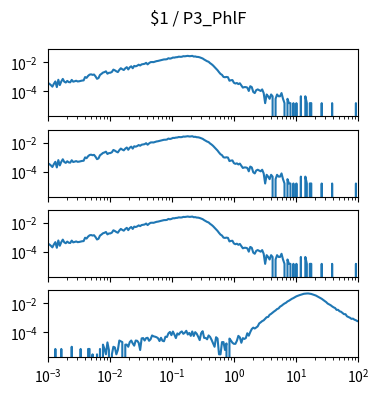

Here is the Python script that generated this plot: (Note: this script raises an exception after producing the figure.)
import matplotlib.pyplot as plt
import numpy as np

num_plots = 4

fig, ax = plt.subplots(num_plots, 1, sharex=True, sharey=True)
fig.set_size_inches(4, 1*num_plots)

fig.suptitle("$1 / P3_PhlF")

for a in ax:
    a.set_xscale('log')
    a.set_yscale('log')
    a.set_xlim(1.000000e-03, 1.000000e+02)

ax[0].plot([1.000000e-03,1.056818e-03,1.116863e-03,1.180321e-03,1.247384e-03,1.318257e-03,1.393157e-03,1.472313e-03,1.555966e-03,1.644372e-03,1.737801e-03,1.836538e-03,1.940886e-03,2.051162e-03,2.167704e-03,2.290868e-03,2.421029e-03,2.558586e-03,2.703958e-03,2.857591e-03,3.019952e-03,3.191538e-03,3.372873e-03,3.564511e-03,3.767038e-03,3.981072e-03,4.207266e-03,4.446313e-03,4.698941e-03,4.965923e-03,5.248075e-03,5.546257e-03,5.861382e-03,6.194411e-03,6.546362e-03,6.918310e-03,7.311391e-03,7.726806e-03,8.165824e-03,8.629785e-03,9.120108e-03,9.638290e-03,1.018591e-02,1.076465e-02,1.137627e-02,1.202264e-02,1.270574e-02,1.342765e-02,1.419058e-02,1.499685e-02,1.584893e-02,1.674943e-02,1.770109e-02,1.870682e-02,1.976970e-02,2.089296e-02,2.208005e-02,2.333458e-02,2.466039e-02,2.606154e-02,2.754229e-02,2.910717e-02,3.076097e-02,3.250873e-02,3.435579e-02,3.630781e-02,3.837072e-02,4.055085e-02,4.285485e-02,4.528976e-02,4.786301e-02,5.058247e-02,5.345644e-02,5.649370e-02,5.970353e-02,6.309573e-02,6.668068e-02,7.046931e-02,7.447320e-02,7.870458e-02,8.317638e-02,8.790225e-02,9.289664e-02,9.817479e-02,1.037528e-01,1.096478e-01,1.158777e-01,1.224616e-01,1.294196e-01,1.367729e-01,1.445440e-01,1.527566e-01,1.614359e-01,1.706082e-01,1.803018e-01,1.905461e-01,2.013724e-01,2.128139e-01,2.249055e-01,2.376840e-01,2.511886e-01,2.654606e-01,2.805434e-01,2.964831e-01,3.133286e-01,3.311311e-01,3.499452e-01,3.698282e-01,3.908409e-01,4.130475e-01,4.365158e-01,4.613176e-01,4.875285e-01,5.152286e-01,5.445027e-01,5.754399e-01,6.081350e-01,6.426877e-01,6.792036e-01,7.177943e-01,7.585776e-01,8.016781e-01,8.472274e-01,8.953648e-01,9.462372e-01,1.000000e+00,1.056818e+00,1.116863e+00,1.180321e+00,1.247384e+00,1.318257e+00,1.393157e+00,1.472313e+00,1.555966e+00,1.644372e+00,1.737801e+00,1.836538e+00,1.940886e+00,2.051162e+00,2.167704e+00,2.290868e+00,2.421029e+00,2.558586e+00,2.703958e+00,2.857591e+00,3.019952e+00,3.191538e+00,3.372873e+00,3.564511e+00,3.767038e+00,3.981072e+00,4.207266e+00,4.446313e+00,4.698941e+00,4.965923e+00,5.248075e+00,5.546257e+00,5.861382e+00,6.194411e+00,6.546362e+00,6.918310e+00,7.311391e+00,7.726806e+00,8.165824e+00,8.629785e+00,9.120108e+00,9.638290e+00,1.018591e+01,1.076465e+01,1.137627e+01,1.202264e+01,1.270574e+01,1.342765e+01,1.419058e+01,1.499685e+01,1.584893e+01,1.674943e+01,1.770109e+01,1.870682e+01,1.976970e+01,2.089296e+01,2.208005e+01,2.333458e+01,2.466039e+01,2.606154e+01,2.754229e+01,2.910717e+01,3.076097e+01,3.250873e+01,3.435579e+01,3.630781e+01,3.837072e+01,4.055085e+01,4.285485e+01,4.528976e+01,4.786301e+01,5.058247e+01,5.345644e+01,5.649370e+01,5.970353e+01,6.309573e+01,6.668068e+01,7.046931e+01,7.447320e+01,7.870458e+01,8.317638e+01,8.790225e+01,9.289664e+01,9.817479e+01,1.037528e+02,1.096478e+02,1.158777e+02,1.224616e+02,1.294196e+02,1.367729e+02,1.445440e+02,1.527566e+02,1.614359e+02,1.706082e+02,1.803018e+02,1.905461e+02,2.013724e+02,2.128139e+02,2.249055e+02,2.376840e+02,2.511886e+02,2.654606e+02,2.805434e+02,2.964831e+02,3.133286e+02,3.311311e+02,3.499452e+02,3.698282e+02,3.908409e+02,4.130475e+02,4.365158e+02,4.613176e+02,4.875285e+02,5.152286e+02,5.445027e+02,5.754399e+02,6.081350e+02,6.426877e+02,6.792036e+02,7.177943e+02,7.585776e+02,8.016781e+02,8.472274e+02,8.953648e+02,9.462372e+02,], [3.699484e-04,3.255546e-04,2.663628e-04,2.071711e-04,3.255546e-04,4.735339e-04,1.923731e-04,6.215132e-04,2.663628e-04,4.735339e-04,7.103008e-04,4.587360e-04,3.995442e-04,5.179277e-04,4.291401e-04,4.143422e-04,6.067153e-04,4.587360e-04,4.883318e-04,5.327256e-04,4.735339e-04,4.883318e-04,5.179277e-04,5.475236e-04,5.623215e-04,9.618657e-04,8.434822e-04,1.154239e-03,1.405804e-03,1.479793e-03,1.361410e-03,1.435400e-03,1.065451e-03,7.250988e-04,8.138864e-04,1.346612e-03,1.598177e-03,1.953327e-03,2.116105e-03,2.397265e-03,1.642571e-03,1.894136e-03,1.923731e-03,2.175296e-03,3.151960e-03,2.811607e-03,2.397265e-03,2.130903e-03,3.018779e-03,3.921453e-03,3.344333e-03,2.959587e-03,3.877059e-03,4.661349e-03,3.240748e-03,4.528168e-03,5.356852e-03,3.921453e-03,5.682407e-03,5.312458e-03,5.859982e-03,6.895837e-03,6.141143e-03,7.295382e-03,7.680128e-03,7.946491e-03,9.293103e-03,7.265786e-03,8.923154e-03,1.040295e-02,1.058052e-02,1.043254e-02,1.137961e-02,1.220830e-02,1.263744e-02,1.340693e-02,1.420602e-02,1.530106e-02,1.604096e-02,1.612975e-02,1.666247e-02,1.945928e-02,1.820146e-02,1.932610e-02,2.166418e-02,2.139781e-02,2.272963e-02,2.312917e-02,2.496412e-02,2.426861e-02,2.460896e-02,2.687305e-02,2.638472e-02,2.740577e-02,2.838244e-02,2.697663e-02,2.725779e-02,2.835284e-02,2.537846e-02,2.583719e-02,2.407624e-02,2.380988e-02,2.240407e-02,2.025837e-02,1.866020e-02,1.581899e-02,1.376208e-02,1.203072e-02,1.099487e-02,8.819569e-03,7.472957e-03,6.081951e-03,4.720541e-03,3.729079e-03,2.856001e-03,2.086509e-03,1.583379e-03,1.361410e-03,9.766637e-04,9.322699e-04,9.766637e-04,9.322699e-04,5.327256e-04,5.771194e-04,5.919174e-04,3.847463e-04,3.403525e-04,3.699484e-04,3.107566e-04,3.551504e-04,2.515649e-04,1.775752e-04,1.923731e-04,1.923731e-04,1.775752e-04,1.035855e-04,2.219690e-04,1.923731e-04,8.878761e-05,7.398967e-05,1.183835e-04,1.331814e-04,1.183835e-04,1.035855e-04,1.331814e-04,7.398967e-05,1.479793e-05,5.919174e-05,4.439380e-05,2.959587e-05,5.919174e-05,4.439380e-05,0.000000e+00,2.959587e-05,5.919174e-05,4.439380e-05,4.439380e-05,7.398967e-05,2.959587e-05,1.479793e-05,0.000000e+00,2.959587e-05,1.479793e-05,1.479793e-05,0.000000e+00,1.479793e-05,0.000000e+00,1.479793e-05,0.000000e+00,0.000000e+00,4.439380e-05,0.000000e+00,0.000000e+00,4.439380e-05,1.479793e-05,0.000000e+00,1.479793e-05,1.479793e-05,0.000000e+00,0.000000e+00,0.000000e+00,0.000000e+00,0.000000e+00,0.000000e+00,1.479793e-05,0.000000e+00,0.000000e+00,0.000000e+00,0.000000e+00,0.000000e+00,0.000000e+00,1.479793e-05,0.000000e+00,0.000000e+00,0.000000e+00,0.000000e+00,0.000000e+00,0.000000e+00,0.000000e+00,0.000000e+00,0.000000e+00,0.000000e+00,0.000000e+00,0.000000e+00,0.000000e+00,0.000000e+00,0.000000e+00,1.479793e-05,0.000000e+00,0.000000e+00,0.000000e+00,0.000000e+00,0.000000e+00,0.000000e+00,0.000000e+00,0.000000e+00,0.000000e+00,0.000000e+00,0.000000e+00,0.000000e+00,0.000000e+00,0.000000e+00,0.000000e+00,0.000000e+00,0.000000e+00,0.000000e+00,0.000000e+00,0.000000e+00,0.000000e+00,0.000000e+00,0.000000e+00,0.000000e+00,0.000000e+00,0.000000e+00,0.000000e+00,0.000000e+00,0.000000e+00,0.000000e+00,0.000000e+00,0.000000e+00,0.000000e+00,0.000000e+00,0.000000e+00,0.000000e+00,0.000000e+00,0.000000e+00,0.000000e+00,0.000000e+00,0.000000e+00,0.000000e+00,])
ax[1].plot([1.000000e-03,1.056818e-03,1.116863e-03,1.180321e-03,1.247384e-03,1.318257e-03,1.393157e-03,1.472313e-03,1.555966e-03,1.644372e-03,1.737801e-03,1.836538e-03,1.940886e-03,2.051162e-03,2.167704e-03,2.290868e-03,2.421029e-03,2.558586e-03,2.703958e-03,2.857591e-03,3.019952e-03,3.191538e-03,3.372873e-03,3.564511e-03,3.767038e-03,3.981072e-03,4.207266e-03,4.446313e-03,4.698941e-03,4.965923e-03,5.248075e-03,5.546257e-03,5.861382e-03,6.194411e-03,6.546362e-03,6.918310e-03,7.311391e-03,7.726806e-03,8.165824e-03,8.629785e-03,9.120108e-03,9.638290e-03,1.018591e-02,1.076465e-02,1.137627e-02,1.202264e-02,1.270574e-02,1.342765e-02,1.419058e-02,1.499685e-02,1.584893e-02,1.674943e-02,1.770109e-02,1.870682e-02,1.976970e-02,2.089296e-02,2.208005e-02,2.333458e-02,2.466039e-02,2.606154e-02,2.754229e-02,2.910717e-02,3.076097e-02,3.250873e-02,3.435579e-02,3.630781e-02,3.837072e-02,4.055085e-02,4.285485e-02,4.528976e-02,4.786301e-02,5.058247e-02,5.345644e-02,5.649370e-02,5.970353e-02,6.309573e-02,6.668068e-02,7.046931e-02,7.447320e-02,7.870458e-02,8.317638e-02,8.790225e-02,9.289664e-02,9.817479e-02,1.037528e-01,1.096478e-01,1.158777e-01,1.224616e-01,1.294196e-01,1.367729e-01,1.445440e-01,1.527566e-01,1.614359e-01,1.706082e-01,1.803018e-01,1.905461e-01,2.013724e-01,2.128139e-01,2.249055e-01,2.376840e-01,2.511886e-01,2.654606e-01,2.805434e-01,2.964831e-01,3.133286e-01,3.311311e-01,3.499452e-01,3.698282e-01,3.908409e-01,4.130475e-01,4.365158e-01,4.613176e-01,4.875285e-01,5.152286e-01,5.445027e-01,5.754399e-01,6.081350e-01,6.426877e-01,6.792036e-01,7.177943e-01,7.585776e-01,8.016781e-01,8.472274e-01,8.953648e-01,9.462372e-01,1.000000e+00,1.056818e+00,1.116863e+00,1.180321e+00,1.247384e+00,1.318257e+00,1.393157e+00,1.472313e+00,1.555966e+00,1.644372e+00,1.737801e+00,1.836538e+00,1.940886e+00,2.051162e+00,2.167704e+00,2.290868e+00,2.421029e+00,2.558586e+00,2.703958e+00,2.857591e+00,3.019952e+00,3.191538e+00,3.372873e+00,3.564511e+00,3.767038e+00,3.981072e+00,4.207266e+00,4.446313e+00,4.698941e+00,4.965923e+00,5.248075e+00,5.546257e+00,5.861382e+00,6.194411e+00,6.546362e+00,6.918310e+00,7.311391e+00,7.726806e+00,8.165824e+00,8.629785e+00,9.120108e+00,9.638290e+00,1.018591e+01,1.076465e+01,1.137627e+01,1.202264e+01,1.270574e+01,1.342765e+01,1.419058e+01,1.499685e+01,1.584893e+01,1.674943e+01,1.770109e+01,1.870682e+01,1.976970e+01,2.089296e+01,2.208005e+01,2.333458e+01,2.466039e+01,2.606154e+01,2.754229e+01,2.910717e+01,3.076097e+01,3.250873e+01,3.435579e+01,3.630781e+01,3.837072e+01,4.055085e+01,4.285485e+01,4.528976e+01,4.786301e+01,5.058247e+01,5.345644e+01,5.649370e+01,5.970353e+01,6.309573e+01,6.668068e+01,7.046931e+01,7.447320e+01,7.870458e+01,8.317638e+01,8.790225e+01,9.289664e+01,9.817479e+01,1.037528e+02,1.096478e+02,1.158777e+02,1.224616e+02,1.294196e+02,1.367729e+02,1.445440e+02,1.527566e+02,1.614359e+02,1.706082e+02,1.803018e+02,1.905461e+02,2.013724e+02,2.128139e+02,2.249055e+02,2.376840e+02,2.511886e+02,2.654606e+02,2.805434e+02,2.964831e+02,3.133286e+02,3.311311e+02,3.499452e+02,3.698282e+02,3.908409e+02,4.130475e+02,4.365158e+02,4.613176e+02,4.875285e+02,5.152286e+02,5.445027e+02,5.754399e+02,6.081350e+02,6.426877e+02,6.792036e+02,7.177943e+02,7.585776e+02,8.016781e+02,8.472274e+02,8.953648e+02,9.462372e+02,], [3.699484e-04,3.255546e-04,2.663628e-04,2.071711e-04,3.255546e-04,4.735339e-04,1.923731e-04,6.215132e-04,2.663628e-04,4.735339e-04,7.103008e-04,4.587360e-04,3.995442e-04,5.179277e-04,4.291401e-04,4.143422e-04,6.067153e-04,4.587360e-04,4.883318e-04,5.327256e-04,4.735339e-04,4.883318e-04,5.179277e-04,5.475236e-04,5.623215e-04,9.618657e-04,8.434822e-04,1.154239e-03,1.405804e-03,1.479793e-03,1.361410e-03,1.435400e-03,1.065451e-03,7.250988e-04,8.138864e-04,1.346612e-03,1.598177e-03,1.953327e-03,2.116105e-03,2.397265e-03,1.642571e-03,1.894136e-03,1.923731e-03,2.175296e-03,3.151960e-03,2.811607e-03,2.397265e-03,2.130903e-03,3.018779e-03,3.921453e-03,3.344333e-03,2.959587e-03,3.877059e-03,4.661349e-03,3.240748e-03,4.528168e-03,5.356852e-03,3.921453e-03,5.682407e-03,5.312458e-03,5.859982e-03,6.895837e-03,6.141143e-03,7.295382e-03,7.680128e-03,7.946491e-03,9.293103e-03,7.265786e-03,8.923154e-03,1.040295e-02,1.058052e-02,1.043254e-02,1.137961e-02,1.220830e-02,1.263744e-02,1.340693e-02,1.420602e-02,1.530106e-02,1.604096e-02,1.612975e-02,1.666247e-02,1.945928e-02,1.820146e-02,1.932610e-02,2.166418e-02,2.139781e-02,2.272963e-02,2.312917e-02,2.496412e-02,2.426861e-02,2.460896e-02,2.687305e-02,2.638472e-02,2.740577e-02,2.838244e-02,2.697663e-02,2.725779e-02,2.835284e-02,2.537846e-02,2.583719e-02,2.407624e-02,2.380988e-02,2.240407e-02,2.025837e-02,1.866020e-02,1.581899e-02,1.376208e-02,1.203072e-02,1.099487e-02,8.819569e-03,7.472957e-03,6.081951e-03,4.720541e-03,3.729079e-03,2.856001e-03,2.086509e-03,1.583379e-03,1.361410e-03,9.766637e-04,9.322699e-04,9.766637e-04,9.322699e-04,5.327256e-04,5.771194e-04,5.919174e-04,3.847463e-04,3.403525e-04,3.699484e-04,3.107566e-04,3.551504e-04,2.515649e-04,1.775752e-04,1.923731e-04,1.923731e-04,1.775752e-04,1.035855e-04,2.219690e-04,1.923731e-04,8.878761e-05,7.398967e-05,1.183835e-04,1.331814e-04,1.183835e-04,1.035855e-04,1.331814e-04,7.398967e-05,1.479793e-05,5.919174e-05,4.439380e-05,2.959587e-05,5.919174e-05,4.439380e-05,0.000000e+00,2.959587e-05,5.919174e-05,4.439380e-05,4.439380e-05,7.398967e-05,2.959587e-05,1.479793e-05,0.000000e+00,2.959587e-05,1.479793e-05,1.479793e-05,0.000000e+00,1.479793e-05,0.000000e+00,1.479793e-05,0.000000e+00,0.000000e+00,4.439380e-05,0.000000e+00,0.000000e+00,4.439380e-05,1.479793e-05,0.000000e+00,1.479793e-05,1.479793e-05,0.000000e+00,0.000000e+00,0.000000e+00,0.000000e+00,0.000000e+00,0.000000e+00,1.479793e-05,0.000000e+00,0.000000e+00,0.000000e+00,0.000000e+00,0.000000e+00,0.000000e+00,1.479793e-05,0.000000e+00,0.000000e+00,0.000000e+00,0.000000e+00,0.000000e+00,0.000000e+00,0.000000e+00,0.000000e+00,0.000000e+00,0.000000e+00,0.000000e+00,0.000000e+00,0.000000e+00,0.000000e+00,0.000000e+00,1.479793e-05,0.000000e+00,0.000000e+00,0.000000e+00,0.000000e+00,0.000000e+00,0.000000e+00,0.000000e+00,0.000000e+00,0.000000e+00,0.000000e+00,0.000000e+00,0.000000e+00,0.000000e+00,0.000000e+00,0.000000e+00,0.000000e+00,0.000000e+00,0.000000e+00,0.000000e+00,0.000000e+00,0.000000e+00,0.000000e+00,0.000000e+00,0.000000e+00,0.000000e+00,0.000000e+00,0.000000e+00,0.000000e+00,0.000000e+00,0.000000e+00,0.000000e+00,0.000000e+00,0.000000e+00,0.000000e+00,0.000000e+00,0.000000e+00,0.000000e+00,0.000000e+00,0.000000e+00,0.000000e+00,0.000000e+00,0.000000e+00,])
ax[2].plot([1.000000e-03,1.056818e-03,1.116863e-03,1.180321e-03,1.247384e-03,1.318257e-03,1.393157e-03,1.472313e-03,1.555966e-03,1.644372e-03,1.737801e-03,1.836538e-03,1.940886e-03,2.051162e-03,2.167704e-03,2.290868e-03,2.421029e-03,2.558586e-03,2.703958e-03,2.857591e-03,3.019952e-03,3.191538e-03,3.372873e-03,3.564511e-03,3.767038e-03,3.981072e-03,4.207266e-03,4.446313e-03,4.698941e-03,4.965923e-03,5.248075e-03,5.546257e-03,5.861382e-03,6.194411e-03,6.546362e-03,6.918310e-03,7.311391e-03,7.726806e-03,8.165824e-03,8.629785e-03,9.120108e-03,9.638290e-03,1.018591e-02,1.076465e-02,1.137627e-02,1.202264e-02,1.270574e-02,1.342765e-02,1.419058e-02,1.499685e-02,1.584893e-02,1.674943e-02,1.770109e-02,1.870682e-02,1.976970e-02,2.089296e-02,2.208005e-02,2.333458e-02,2.466039e-02,2.606154e-02,2.754229e-02,2.910717e-02,3.076097e-02,3.250873e-02,3.435579e-02,3.630781e-02,3.837072e-02,4.055085e-02,4.285485e-02,4.528976e-02,4.786301e-02,5.058247e-02,5.345644e-02,5.649370e-02,5.970353e-02,6.309573e-02,6.668068e-02,7.046931e-02,7.447320e-02,7.870458e-02,8.317638e-02,8.790225e-02,9.289664e-02,9.817479e-02,1.037528e-01,1.096478e-01,1.158777e-01,1.224616e-01,1.294196e-01,1.367729e-01,1.445440e-01,1.527566e-01,1.614359e-01,1.706082e-01,1.803018e-01,1.905461e-01,2.013724e-01,2.128139e-01,2.249055e-01,2.376840e-01,2.511886e-01,2.654606e-01,2.805434e-01,2.964831e-01,3.133286e-01,3.311311e-01,3.499452e-01,3.698282e-01,3.908409e-01,4.130475e-01,4.365158e-01,4.613176e-01,4.875285e-01,5.152286e-01,5.445027e-01,5.754399e-01,6.081350e-01,6.426877e-01,6.792036e-01,7.177943e-01,7.585776e-01,8.016781e-01,8.472274e-01,8.953648e-01,9.462372e-01,1.000000e+00,1.056818e+00,1.116863e+00,1.180321e+00,1.247384e+00,1.318257e+00,1.393157e+00,1.472313e+00,1.555966e+00,1.644372e+00,1.737801e+00,1.836538e+00,1.940886e+00,2.051162e+00,2.167704e+00,2.290868e+00,2.421029e+00,2.558586e+00,2.703958e+00,2.857591e+00,3.019952e+00,3.191538e+00,3.372873e+00,3.564511e+00,3.767038e+00,3.981072e+00,4.207266e+00,4.446313e+00,4.698941e+00,4.965923e+00,5.248075e+00,5.546257e+00,5.861382e+00,6.194411e+00,6.546362e+00,6.918310e+00,7.311391e+00,7.726806e+00,8.165824e+00,8.629785e+00,9.120108e+00,9.638290e+00,1.018591e+01,1.076465e+01,1.137627e+01,1.202264e+01,1.270574e+01,1.342765e+01,1.419058e+01,1.499685e+01,1.584893e+01,1.674943e+01,1.770109e+01,1.870682e+01,1.976970e+01,2.089296e+01,2.208005e+01,2.333458e+01,2.466039e+01,2.606154e+01,2.754229e+01,2.910717e+01,3.076097e+01,3.250873e+01,3.435579e+01,3.630781e+01,3.837072e+01,4.055085e+01,4.285485e+01,4.528976e+01,4.786301e+01,5.058247e+01,5.345644e+01,5.649370e+01,5.970353e+01,6.309573e+01,6.668068e+01,7.046931e+01,7.447320e+01,7.870458e+01,8.317638e+01,8.790225e+01,9.289664e+01,9.817479e+01,1.037528e+02,1.096478e+02,1.158777e+02,1.224616e+02,1.294196e+02,1.367729e+02,1.445440e+02,1.527566e+02,1.614359e+02,1.706082e+02,1.803018e+02,1.905461e+02,2.013724e+02,2.128139e+02,2.249055e+02,2.376840e+02,2.511886e+02,2.654606e+02,2.805434e+02,2.964831e+02,3.133286e+02,3.311311e+02,3.499452e+02,3.698282e+02,3.908409e+02,4.130475e+02,4.365158e+02,4.613176e+02,4.875285e+02,5.152286e+02,5.445027e+02,5.754399e+02,6.081350e+02,6.426877e+02,6.792036e+02,7.177943e+02,7.585776e+02,8.016781e+02,8.472274e+02,8.953648e+02,9.462372e+02,], [3.699484e-04,3.255546e-04,2.663628e-04,2.071711e-04,3.255546e-04,4.735339e-04,1.923731e-04,6.215132e-04,2.663628e-04,4.735339e-04,7.103008e-04,4.587360e-04,3.995442e-04,5.179277e-04,4.291401e-04,4.143422e-04,6.067153e-04,4.587360e-04,4.883318e-04,5.327256e-04,4.735339e-04,4.883318e-04,5.179277e-04,5.475236e-04,5.623215e-04,9.618657e-04,8.434822e-04,1.154239e-03,1.405804e-03,1.479793e-03,1.361410e-03,1.435400e-03,1.065451e-03,7.250988e-04,8.138864e-04,1.346612e-03,1.598177e-03,1.953327e-03,2.116105e-03,2.397265e-03,1.642571e-03,1.894136e-03,1.923731e-03,2.175296e-03,3.151960e-03,2.811607e-03,2.397265e-03,2.130903e-03,3.018779e-03,3.921453e-03,3.344333e-03,2.959587e-03,3.877059e-03,4.661349e-03,3.240748e-03,4.528168e-03,5.356852e-03,3.921453e-03,5.682407e-03,5.312458e-03,5.859982e-03,6.895837e-03,6.141143e-03,7.295382e-03,7.680128e-03,7.946491e-03,9.293103e-03,7.265786e-03,8.923154e-03,1.040295e-02,1.058052e-02,1.043254e-02,1.137961e-02,1.220830e-02,1.263744e-02,1.340693e-02,1.420602e-02,1.530106e-02,1.604096e-02,1.612975e-02,1.666247e-02,1.945928e-02,1.820146e-02,1.932610e-02,2.166418e-02,2.139781e-02,2.272963e-02,2.312917e-02,2.496412e-02,2.426861e-02,2.460896e-02,2.687305e-02,2.638472e-02,2.740577e-02,2.838244e-02,2.697663e-02,2.725779e-02,2.835284e-02,2.537846e-02,2.583719e-02,2.407624e-02,2.380988e-02,2.240407e-02,2.025837e-02,1.866020e-02,1.581899e-02,1.376208e-02,1.203072e-02,1.099487e-02,8.819569e-03,7.472957e-03,6.081951e-03,4.720541e-03,3.729079e-03,2.856001e-03,2.086509e-03,1.583379e-03,1.361410e-03,9.766637e-04,9.322699e-04,9.766637e-04,9.322699e-04,5.327256e-04,5.771194e-04,5.919174e-04,3.847463e-04,3.403525e-04,3.699484e-04,3.107566e-04,3.551504e-04,2.515649e-04,1.775752e-04,1.923731e-04,1.923731e-04,1.775752e-04,1.035855e-04,2.219690e-04,1.923731e-04,8.878761e-05,7.398967e-05,1.183835e-04,1.331814e-04,1.183835e-04,1.035855e-04,1.331814e-04,7.398967e-05,1.479793e-05,5.919174e-05,4.439380e-05,2.959587e-05,5.919174e-05,4.439380e-05,0.000000e+00,2.959587e-05,5.919174e-05,4.439380e-05,4.439380e-05,7.398967e-05,2.959587e-05,1.479793e-05,0.000000e+00,2.959587e-05,1.479793e-05,1.479793e-05,0.000000e+00,1.479793e-05,0.000000e+00,1.479793e-05,0.000000e+00,0.000000e+00,4.439380e-05,0.000000e+00,0.000000e+00,4.439380e-05,1.479793e-05,0.000000e+00,1.479793e-05,1.479793e-05,0.000000e+00,0.000000e+00,0.000000e+00,0.000000e+00,0.000000e+00,0.000000e+00,1.479793e-05,0.000000e+00,0.000000e+00,0.000000e+00,0.000000e+00,0.000000e+00,0.000000e+00,1.479793e-05,0.000000e+00,0.000000e+00,0.000000e+00,0.000000e+00,0.000000e+00,0.000000e+00,0.000000e+00,0.000000e+00,0.000000e+00,0.000000e+00,0.000000e+00,0.000000e+00,0.000000e+00,0.000000e+00,0.000000e+00,1.479793e-05,0.000000e+00,0.000000e+00,0.000000e+00,0.000000e+00,0.000000e+00,0.000000e+00,0.000000e+00,0.000000e+00,0.000000e+00,0.000000e+00,0.000000e+00,0.000000e+00,0.000000e+00,0.000000e+00,0.000000e+00,0.000000e+00,0.000000e+00,0.000000e+00,0.000000e+00,0.000000e+00,0.000000e+00,0.000000e+00,0.000000e+00,0.000000e+00,0.000000e+00,0.000000e+00,0.000000e+00,0.000000e+00,0.000000e+00,0.000000e+00,0.000000e+00,0.000000e+00,0.000000e+00,0.000000e+00,0.000000e+00,0.000000e+00,0.000000e+00,0.000000e+00,0.000000e+00,0.000000e+00,0.000000e+00,0.000000e+00,])
ax[3].plot([1.000000e-03,1.056818e-03,1.116863e-03,1.180321e-03,1.247384e-03,1.318257e-03,1.393157e-03,1.472313e-03,1.555966e-03,1.644372e-03,1.737801e-03,1.836538e-03,1.940886e-03,2.051162e-03,2.167704e-03,2.290868e-03,2.421029e-03,2.558586e-03,2.703958e-03,2.857591e-03,3.019952e-03,3.191538e-03,3.372873e-03,3.564511e-03,3.767038e-03,3.981072e-03,4.207266e-03,4.446313e-03,4.698941e-03,4.965923e-03,5.248075e-03,5.546257e-03,5.861382e-03,6.194411e-03,6.546362e-03,6.918310e-03,7.311391e-03,7.726806e-03,8.165824e-03,8.629785e-03,9.120108e-03,9.638290e-03,1.018591e-02,1.076465e-02,1.137627e-02,1.202264e-02,1.270574e-02,1.342765e-02,1.419058e-02,1.499685e-02,1.584893e-02,1.674943e-02,1.770109e-02,1.870682e-02,1.976970e-02,2.089296e-02,2.208005e-02,2.333458e-02,2.466039e-02,2.606154e-02,2.754229e-02,2.910717e-02,3.076097e-02,3.250873e-02,3.435579e-02,3.630781e-02,3.837072e-02,4.055085e-02,4.285485e-02,4.528976e-02,4.786301e-02,5.058247e-02,5.345644e-02,5.649370e-02,5.970353e-02,6.309573e-02,6.668068e-02,7.046931e-02,7.447320e-02,7.870458e-02,8.317638e-02,8.790225e-02,9.289664e-02,9.817479e-02,1.037528e-01,1.096478e-01,1.158777e-01,1.224616e-01,1.294196e-01,1.367729e-01,1.445440e-01,1.527566e-01,1.614359e-01,1.706082e-01,1.803018e-01,1.905461e-01,2.013724e-01,2.128139e-01,2.249055e-01,2.376840e-01,2.511886e-01,2.654606e-01,2.805434e-01,2.964831e-01,3.133286e-01,3.311311e-01,3.499452e-01,3.698282e-01,3.908409e-01,4.130475e-01,4.365158e-01,4.613176e-01,4.875285e-01,5.152286e-01,5.445027e-01,5.754399e-01,6.081350e-01,6.426877e-01,6.792036e-01,7.177943e-01,7.585776e-01,8.016781e-01,8.472274e-01,8.953648e-01,9.462372e-01,1.000000e+00,1.056818e+00,1.116863e+00,1.180321e+00,1.247384e+00,1.318257e+00,1.393157e+00,1.472313e+00,1.555966e+00,1.644372e+00,1.737801e+00,1.836538e+00,1.940886e+00,2.051162e+00,2.167704e+00,2.290868e+00,2.421029e+00,2.558586e+00,2.703958e+00,2.857591e+00,3.019952e+00,3.191538e+00,3.372873e+00,3.564511e+00,3.767038e+00,3.981072e+00,4.207266e+00,4.446313e+00,4.698941e+00,4.965923e+00,5.248075e+00,5.546257e+00,5.861382e+00,6.194411e+00,6.546362e+00,6.918310e+00,7.311391e+00,7.726806e+00,8.165824e+00,8.629785e+00,9.120108e+00,9.638290e+00,1.018591e+01,1.076465e+01,1.137627e+01,1.202264e+01,1.270574e+01,1.342765e+01,1.419058e+01,1.499685e+01,1.584893e+01,1.674943e+01,1.770109e+01,1.870682e+01,1.976970e+01,2.089296e+01,2.208005e+01,2.333458e+01,2.466039e+01,2.606154e+01,2.754229e+01,2.910717e+01,3.076097e+01,3.250873e+01,3.435579e+01,3.630781e+01,3.837072e+01,4.055085e+01,4.285485e+01,4.528976e+01,4.786301e+01,5.058247e+01,5.345644e+01,5.649370e+01,5.970353e+01,6.309573e+01,6.668068e+01,7.046931e+01,7.447320e+01,7.870458e+01,8.317638e+01,8.790225e+01,9.289664e+01,9.817479e+01,1.037528e+02,1.096478e+02,1.158777e+02,1.224616e+02,1.294196e+02,1.367729e+02,1.445440e+02,1.527566e+02,1.614359e+02,1.706082e+02,1.803018e+02,1.905461e+02,2.013724e+02,2.128139e+02,2.249055e+02,2.376840e+02,2.511886e+02,2.654606e+02,2.805434e+02,2.964831e+02,3.133286e+02,3.311311e+02,3.499452e+02,3.698282e+02,3.908409e+02,4.130475e+02,4.365158e+02,4.613176e+02,4.875285e+02,5.152286e+02,5.445027e+02,5.754399e+02,6.081350e+02,6.426877e+02,6.792036e+02,7.177943e+02,7.585776e+02,8.016781e+02,8.472274e+02,8.953648e+02,9.462372e+02,], [0.000000e+00,0.000000e+00,0.000000e+00,0.000000e+00,0.000000e+00,6.895063e-06,0.000000e+00,0.000000e+00,0.000000e+00,6.895063e-06,0.000000e+00,0.000000e+00,0.000000e+00,0.000000e+00,0.000000e+00,0.000000e+00,9.822269e-06,0.000000e+00,0.000000e+00,0.000000e+00,0.000000e+00,0.000000e+00,6.895063e-06,0.000000e+00,0.000000e+00,0.000000e+00,0.000000e+00,6.895063e-06,6.895063e-06,0.000000e+00,2.927206e-06,0.000000e+00,0.000000e+00,2.927206e-06,0.000000e+00,6.895063e-06,0.000000e+00,1.379013e-05,6.895063e-06,2.927206e-06,1.964454e-05,5.854412e-06,0.000000e+00,2.927206e-06,9.822269e-06,8.781618e-06,2.927206e-06,5.854412e-06,2.653960e-05,2.361239e-05,2.068519e-05,0.000000e+00,1.379013e-05,1.379013e-05,9.822269e-06,2.068519e-05,2.653960e-05,1.671733e-05,1.170882e-05,2.653960e-05,2.549895e-05,1.860389e-05,5.854412e-06,3.740252e-05,3.928907e-05,2.653960e-05,3.928907e-05,4.117563e-05,2.549895e-05,3.239401e-05,5.997426e-05,5.203855e-05,4.911134e-05,4.514349e-05,3.824842e-05,2.445830e-05,4.117563e-05,2.549895e-05,2.361239e-05,4.911134e-05,4.703004e-05,8.358666e-05,1.042718e-04,6.270672e-05,1.120128e-04,6.875588e-05,3.928907e-05,8.254601e-05,6.875588e-05,9.737678e-05,1.138994e-04,7.753750e-05,9.236827e-05,1.256082e-04,6.979653e-05,8.944107e-05,5.600641e-05,1.130535e-04,5.496576e-05,1.011499e-04,7.857815e-05,4.911134e-05,2.842616e-05,8.651386e-05,1.180620e-04,4.032972e-05,4.032972e-05,3.239401e-05,5.997426e-05,4.722479e-05,2.946681e-05,1.671733e-05,9.822269e-06,4.514349e-05,3.636187e-05,2.927206e-06,2.927206e-06,2.068519e-05,2.068519e-05,5.854412e-06,1.671733e-05,0.000000e+00,3.636187e-05,2.653960e-05,1.860389e-05,1.567668e-05,1.567668e-05,2.549895e-05,5.600641e-05,4.410284e-05,1.860389e-05,3.909433e-05,3.428057e-05,3.909433e-05,8.508372e-05,5.769822e-05,1.034929e-04,1.661996e-04,2.082211e-04,1.816815e-04,2.138808e-04,2.577889e-04,4.100036e-04,4.873464e-04,5.929205e-04,6.698738e-04,8.550668e-04,1.104007e-03,1.146680e-03,1.623486e-03,1.890835e-03,2.296153e-03,2.777055e-03,3.274935e-03,4.044133e-03,4.480737e-03,5.965397e-03,6.850381e-03,8.321129e-03,9.858941e-03,1.111691e-02,1.368736e-02,1.541355e-02,1.807481e-02,2.105747e-02,2.352728e-02,2.727542e-02,3.112881e-02,3.431935e-02,3.723440e-02,4.035839e-02,4.326602e-02,4.645726e-02,4.804720e-02,4.885118e-02,4.910184e-02,4.722208e-02,4.533007e-02,4.193683e-02,3.913163e-02,3.554285e-02,3.120974e-02,2.781450e-02,2.395039e-02,2.098206e-02,1.748339e-02,1.469023e-02,1.242084e-02,9.813262e-03,8.637980e-03,7.532421e-03,6.252604e-03,5.349479e-03,4.785185e-03,3.562416e-03,3.624405e-03,2.840254e-03,2.640425e-03,2.159007e-03,1.791420e-03,1.784330e-03,1.270712e-03,1.134046e-03,1.014098e-03,8.465347e-04,8.810100e-04,7.431088e-04,6.785155e-04,5.888797e-04,5.792522e-04,5.184320e-04,3.776036e-04,2.942116e-04,3.245244e-04,2.852353e-04,1.751090e-04,1.682140e-04,1.138994e-04,1.042718e-04,1.191026e-04,1.151348e-04,1.042718e-04,9.340892e-05,8.065945e-05,5.411985e-05,2.361239e-05,2.068519e-05,2.758025e-05,0.000000e+00,0.000000e+00,1.671733e-05,9.822269e-06,0.000000e+00,2.068519e-05,2.927206e-06,6.895063e-06,0.000000e+00,0.000000e+00,6.895063e-06,0.000000e+00,0.000000e+00,6.895063e-06,0.000000e+00,0.000000e+00,0.000000e+00,0.000000e+00,0.000000e+00,0.000000e+00,0.000000e+00,0.000000e+00,])


plt.savefig("/root/output/cytometry_plot_$1_P3_PhlF.png", bbox_inches='tight')
